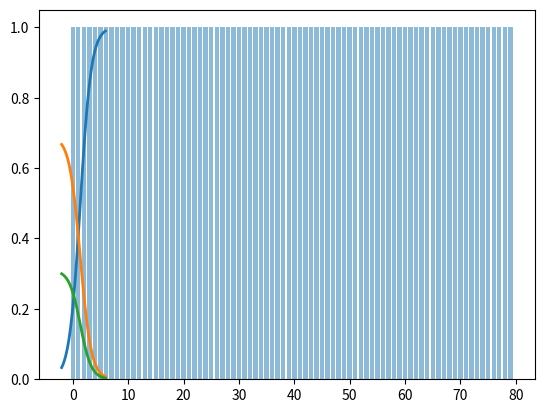

The script that saved this image:
# -*- coding: utf-8 -*-
"""
Created on Wed Jul 18 11:32:16 2018

[redacted]
"""

"""Softmax."""

import numpy as np

#scores = [3.0, 1.0, 0.2]
#scores = [1.0, 2.0, 3.0]
scores = np.array([[1, 2, 3, 6],
                   [2, 4, 5, 6],
                   [3, 8, 7, 6]])

def softmax(x):
    """Compute softmax values for each sets of scores in x."""
    result = np.exp(x) / np.sum(np.exp(x), axis=0)
    
    return result

softMaxScores = softmax(scores)
print(softMaxScores)

# Plot softmax curves
import matplotlib.pyplot as plt
x = np.arange(-2.0, 6.0, 0.1)
scores2 = np.vstack([x, np.ones_like(x), 0.2 * np.ones_like(x)])
scores2 = scores2;
softMaxScores = softmax(scores2)

plt.plot(x, softMaxScores.T, linewidth=2)
plt.show()

softMaxScoresSum = np.sum(softMaxScores, axis=0)
objects = list(range(0, len(softMaxScoresSum), 1))
plt.bar(objects, softMaxScoresSum, align='center', alpha=0.5)
plt.show()

